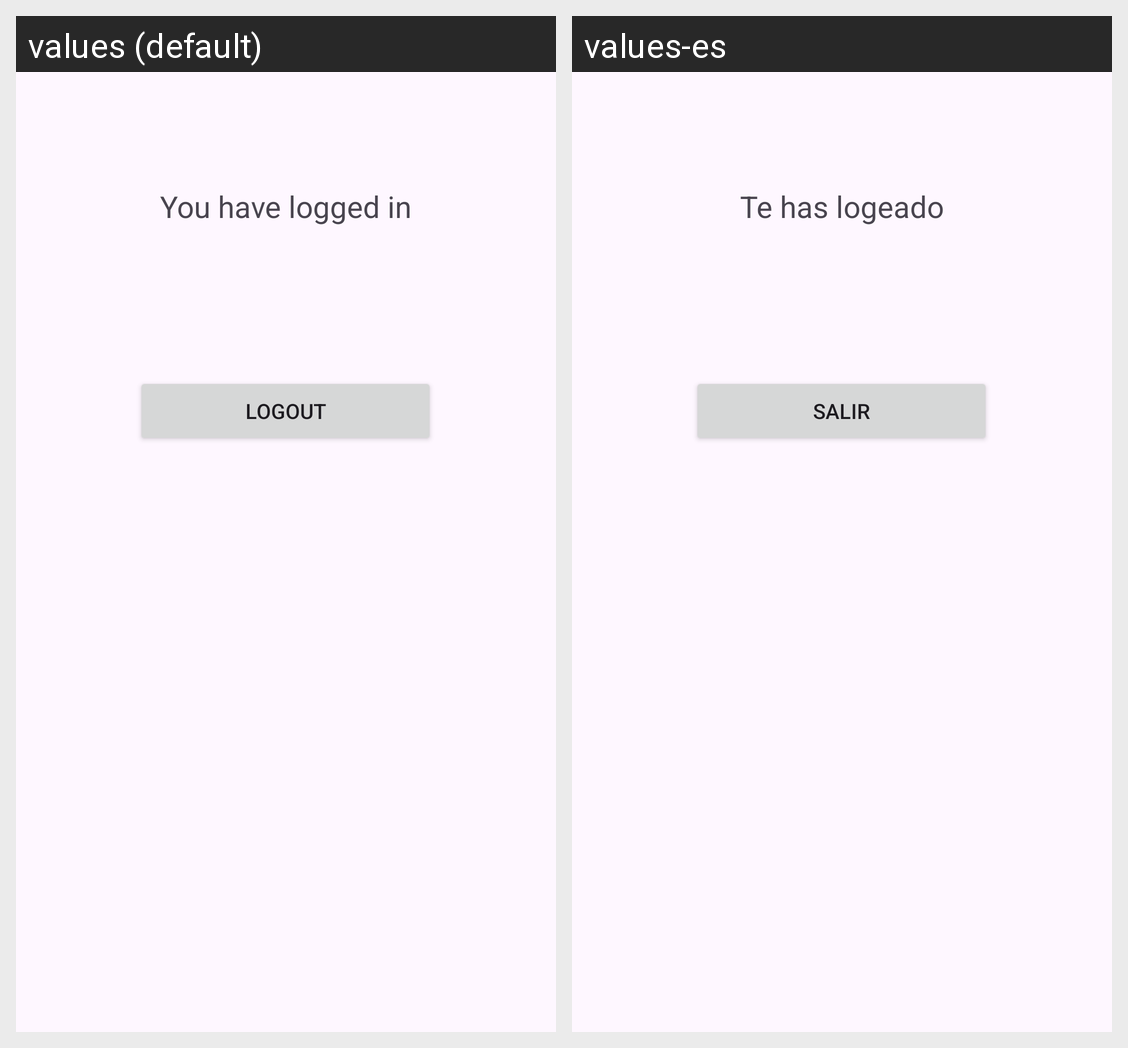

Translations of the strings shown on this Android screen, per locale in the grid:
Android screen res/layout/post_login.xml rendered under 2 locales, left to right: values (default), values-es. Device: Nexus 5 (rendered at 1080×1920; each locale shown at half size, 540×960, under a caption strip naming it); theme Theme.Tarealoginrestricciones.
Strings drawn on this screen, with the default value and each locale's value (text and hints the layout hard-codes, and strings that could not be matched under every locale, appear in the picture but are not listed):

login_success_message
  values: You have logged in
  values-es: Te has logeado

logout_button_text
  values: Logout
  values-es: Salir
